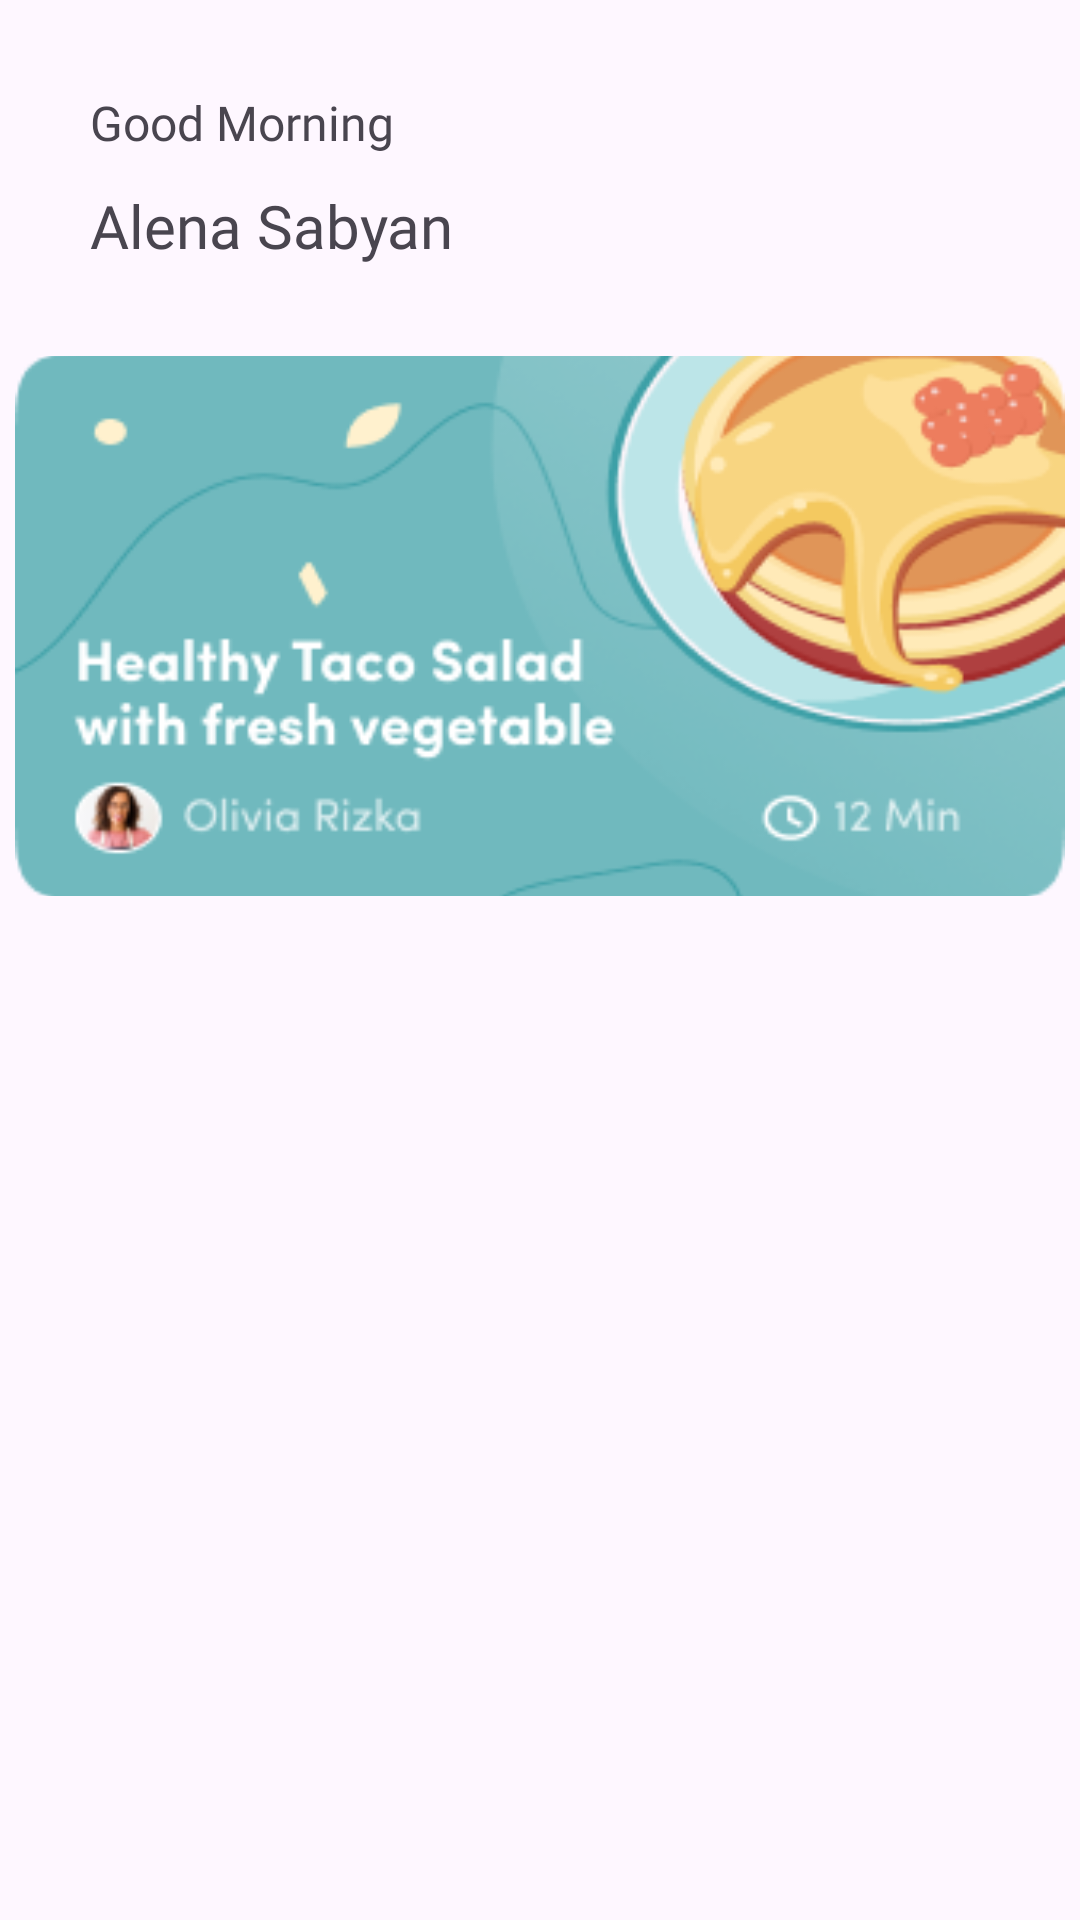

Layout XML and referenced resources for this Android screen:
<!-- AndroidManifest.xml: application theme Theme.UAS_PPPB -->
<!-- res/layout/fragment_home.xml -->
<?xml version="1.0" encoding="utf-8"?>
<LinearLayout xmlns:android="http://schemas.android.com/apk/res/android"
    android:layout_width="match_parent"
    android:layout_height="match_parent"
    android:orientation="vertical">

    
    <TextView
        android:id="@+id/textViewGreeting"
        android:layout_width="match_parent"
        android:layout_height="wrap_content"
        android:text="Good Morning"
        android:textSize="16sp"
        android:fontFamily="@font/sofia_pro_light"
        android:layout_marginTop="30dp"
        android:layout_marginLeft="30dp"
        />

    
    <TextView
        android:id="@+id/textViewUsername"
        android:layout_width="match_parent"
        android:layout_height="wrap_content"
        android:text="Alena Sabyan"
        android:textSize="20sp"
        android:layout_marginTop="10dp"
        android:fontFamily="@font/sofia_pro_medium"
        android:layout_marginLeft="30dp"
        android:layout_marginBottom="30dp"/>


    <ImageView
        android:id="@+id/imageViewFeaturedRecipe"
        android:layout_width="350dp"
        android:layout_height="180dp"
        android:src="@drawable/img"
        android:layout_gravity="center"
        android:contentDescription="Featured Recipe"
        android:scaleType="centerCrop"
        android:layout_marginBottom="16dp"/>

    
    <androidx.recyclerview.widget.RecyclerView
        android:id="@+id/recyclerViewRecipes"
        android:layout_width="match_parent"
        android:layout_height="0dp"
        android:layout_weight="1"
        android:padding="16dp"/>

</LinearLayout>
<!-- resources referenced by this layout -->
<resources>
  <!-- drawable img: png bitmap (drawable, 25319 bytes) -->
  <style name="Theme.UAS_PPPB" parent="Base.Theme.UAS_PPPB" />
  <style name="Base.Theme.UAS_PPPB" parent="Theme.Material3.DayNight.NoActionBar">
          
          
      </style>
</resources>
